Photos from the image-classification dataset "images" in the GitHub repository mandeepsharma14/ai-product-quality-control-automation. Its 8 classes are: blister, crack, crooked corner, delamination, good, scratch, thick paint, thin paint.

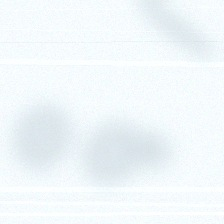
Label: thin paint

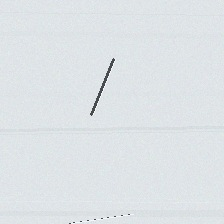
Label: scratch

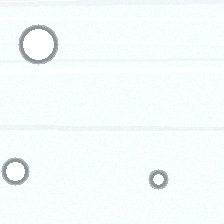
Label: blister

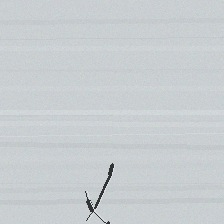
Label: crack

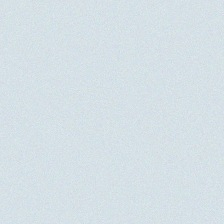
Label: good

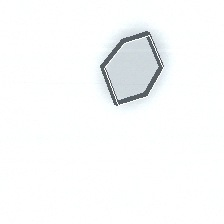
Label: delamination
